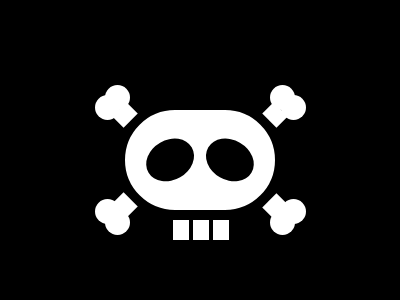

Write the HTML and CSS that draws this image.

<div class="main">
  <div class="lHole"></div>
  <div class="rHole"></div>
</div>
<div class="lUp">
  <div class="circle1"></div>
  <div class="circle2"></div>
  <div class="rect"></div>
</div>
<div class="rUp">
  <div class="circle1"></div>
  <div class="circle2"></div>
  <div class="rect"></div>
</div>
<div class="lDown">
  <div class="circle1"></div>
  <div class="circle2"></div>
  <div class="rect"></div>
</div>
<div class="rDown">
  <div class="circle1"></div>
  <div class="circle2"></div>
  <div class="rect"></div>
</div>
<div class="teeth">
  <div class="rect"></div>
  <div class="rect"></div>
  <div class="rect"></div>
</div>
<style>
  body {
    background: #000000;
  }

  div:not(lHole, rHole) {
    position: absolute;
    background: #FFFFFF;
  }

  .main {
    width: 150px;
    height: 100px;
    border-radius: 100px;
    border: 15px solid #000000;
    top: 95px;
    left: 110px;
  }

  div[class$='Hole'] {
    width: 50px;
    height: 39.5px;
    border-radius: 50%;
    background: #000000;
    top: 30px;
  }

  .lHole {
    transform: rotate(-30deg);
    left: 20px;
  }

  .rHole {
    transform: rotate(30deg);
    right: 20px;
  }

  div[class^='circle'] {
    width: 25px;
    height: 25px;
    border-radius: 50%;
  }

  div[class$='Up'] .circle1 {
    top: 77px;
  }

  .lUp .circle1 {
    left: 97px;
  }

  .rUp .circle1 {
    left: 262px;
  }

  div[class$='Up'] .circle2 {
    top: 87px;
  }

  .lUp .circle2 {
    left: 86.5px;
  }

  .rUp .circle2 {
    left: 272.5px;
  }

  .rect {
    width: 20px;
    height: 16px;
  }

  .lUp .rect {
    left: 107px;
    top: 99px;
    transform: rotate(-45deg);
  }

  .rUp .rect {
    left: 257px;
    top: 99px;
    transform: rotate(45deg);
  }

  div[class$='Down'] .circle1 {
    top: 202px;
  }

  .lDown .circle1 {
    left: 97px;
  }

  .rDown .circle1 {
    left: 262px;
  }

  div[class$='Down'] .circle2 {
    top: 191px;
  }

  .lDown .circle2 {
    left: 86.5px;
  }

  .rDown .circle2 {
    left: 272.5px;
  }

  .lDown .rect {
    left: 107px;
    top: 189px;
    transform: rotate(45deg);
  }

  .rDown .rect {
    left: 257px;
    top: 190px;
    transform: rotate(-45deg);
  }

  .teeth {
    width: 60px;
    height: 20px;
    background: transparent;
    bottom: 60px;
    left: 170.5px;
    display: flex;
    justify-content: space-between;
    align-items: center;
  }

  .teeth>.rect {
    position: relative;
    transform: rotate(90deg);
  }
</style>